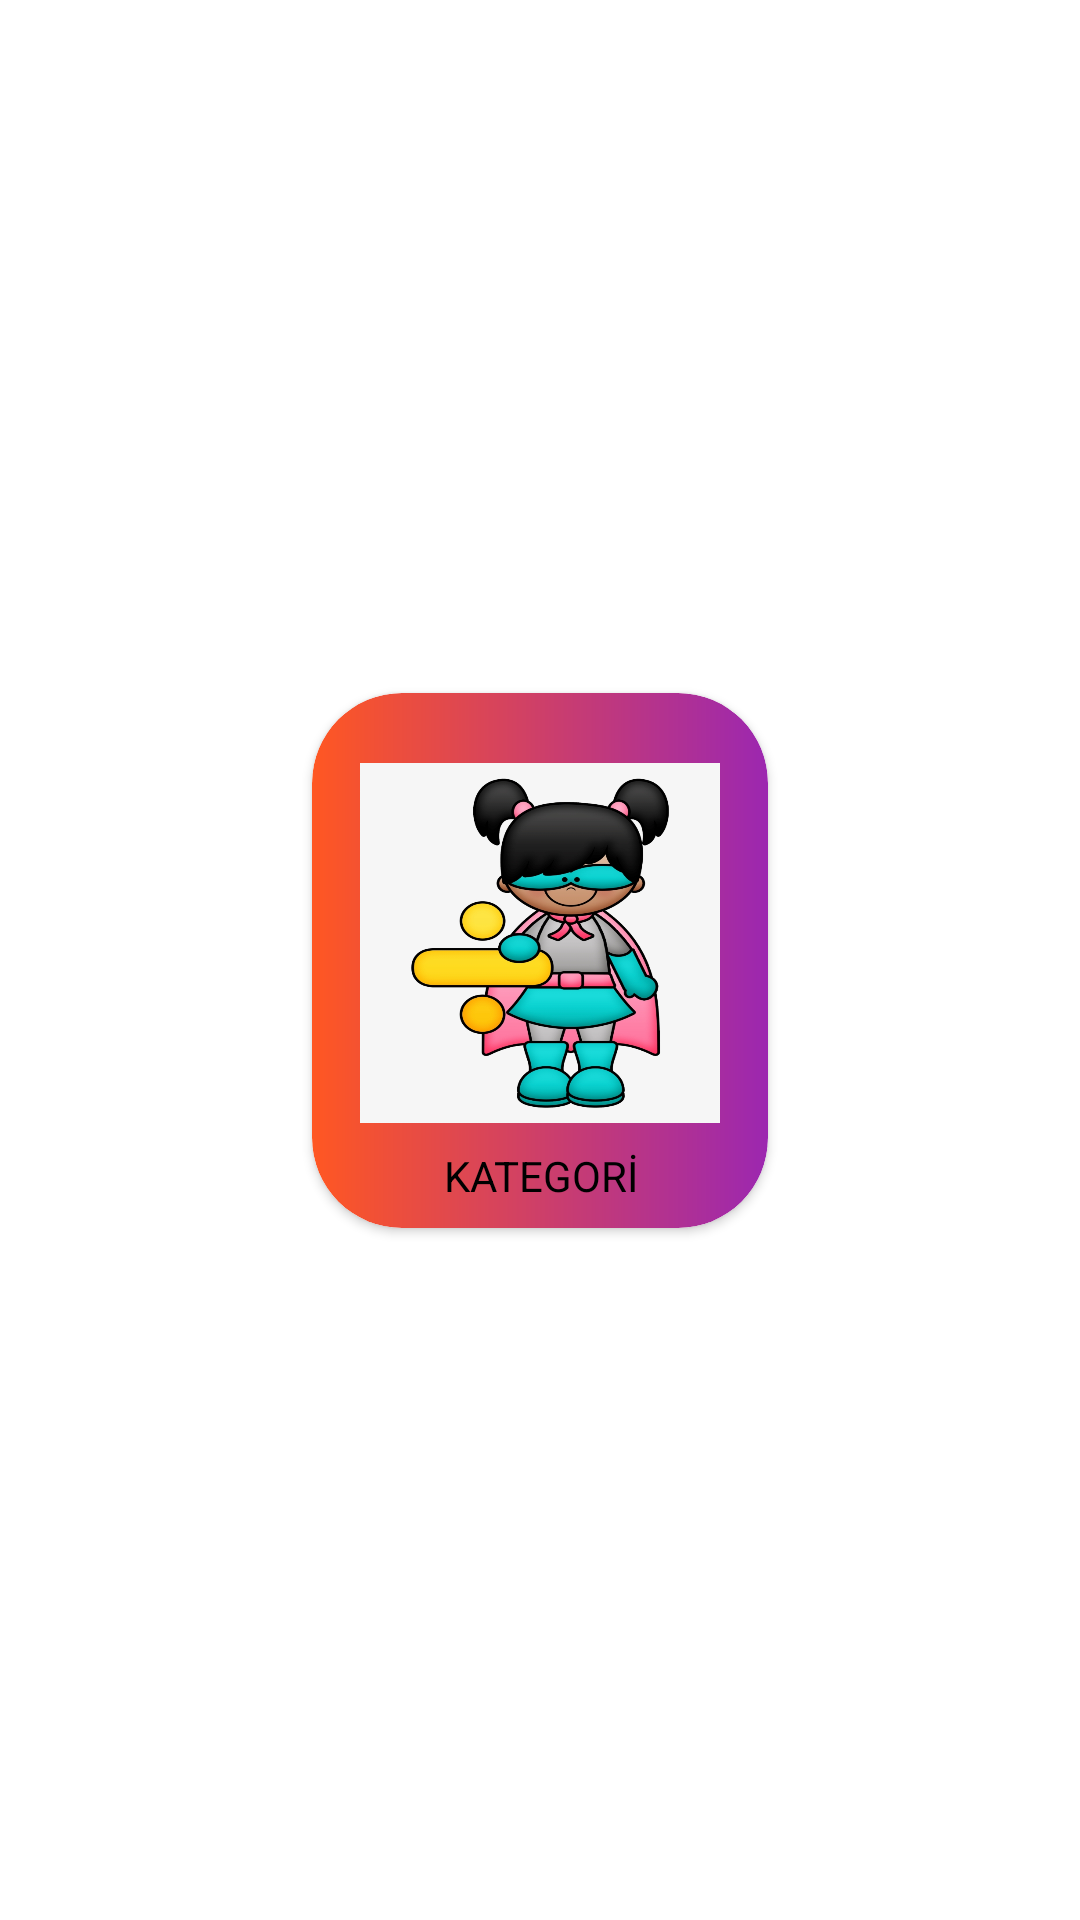

Here is an Android app screen rendered from its layout file. Give the layout XML and the strings, colors and styles it references.
<!-- AndroidManifest.xml: application theme Theme.EgiticiMatematikOyunlari -->
<!-- res/layout/kategori_card_tasarim.xml -->
<?xml version="1.0" encoding="utf-8"?>
<androidx.constraintlayout.widget.ConstraintLayout xmlns:android="http://schemas.android.com/apk/res/android"
    xmlns:app="http://schemas.android.com/apk/res-auto"
    xmlns:tools="http://schemas.android.com/tools"
    android:layout_width="wrap_content"
    android:layout_height="wrap_content">

    <androidx.cardview.widget.CardView
        android:id="@+id/kategori_rv"
        android:layout_width="wrap_content"
        android:layout_height="wrap_content"
        android:layout_marginStart="16dp"
        android:layout_marginTop="10dp"
        android:layout_marginEnd="16dp"
        android:layout_marginBottom="10dp"
        app:cardCornerRadius="30dp"
        app:layout_constraintBottom_toBottomOf="parent"
        app:layout_constraintEnd_toEndOf="parent"
        app:layout_constraintStart_toStartOf="parent"
        app:layout_constraintTop_toTopOf="parent">

        <androidx.constraintlayout.widget.ConstraintLayout
            android:layout_width="match_parent"
            android:layout_height="match_parent"
            android:background="@drawable/buton_background">

            <ImageView
                android:id="@+id/imageKategori"
                android:layout_width="120dp"
                android:layout_height="120dp"
                android:layout_marginStart="16dp"
                android:layout_marginTop="8dp"
                android:layout_marginEnd="16dp"
                android:layout_marginBottom="8dp"
                android:scaleType="fitXY"
                app:layout_constraintBottom_toBottomOf="parent"
                app:layout_constraintEnd_toEndOf="parent"
                app:layout_constraintHorizontal_bias="0.0"
                app:layout_constraintStart_toStartOf="parent"
                app:layout_constraintTop_toTopOf="parent"
                app:layout_constraintVertical_bias="0.361"
                app:srcCompat="@drawable/bolme" />

            <TextView
                android:id="@+id/textKategori"
                android:layout_width="wrap_content"
                android:layout_height="wrap_content"
                android:layout_marginStart="8dp"
                android:layout_marginTop="8dp"
                android:layout_marginEnd="8dp"
                android:layout_marginBottom="8dp"
                android:text="KATEGORİ"
                android:textColor="@color/black"
                app:layout_constraintBottom_toBottomOf="parent"
                app:layout_constraintEnd_toEndOf="@+id/imageKategori"
                app:layout_constraintHorizontal_bias="0.517"
                app:layout_constraintStart_toStartOf="@+id/imageKategori"
                app:layout_constraintTop_toBottomOf="@+id/imageKategori"
                app:layout_constraintVertical_bias="0.666" />

        </androidx.constraintlayout.widget.ConstraintLayout>
    </androidx.cardview.widget.CardView>

</androidx.constraintlayout.widget.ConstraintLayout>
<!-- resources referenced by this layout -->
<resources>
  <color name="black">#FF000000</color>
  <!-- drawable bolme: png bitmap (drawable, 206869 bytes) -->
  <!-- drawable buton_background (drawable) -->
  <?xml version="1.0" encoding="utf-8"?>
  <shape xmlns:android="http://schemas.android.com/apk/res/android">
      <gradient android:startColor="@color/orange" android:endColor="@color/purple"/>
      <corners android:radius="30dp"/>
  
  </shape>
  <style name="Theme.EgiticiMatematikOyunlari" parent="Theme.MaterialComponents.DayNight.NoActionBar">
          
          <item name="colorPrimary">@color/purple_500</item>
          <item name="colorPrimaryVariant">@color/purple_700</item>
          <item name="colorOnPrimary">@color/white</item>
          
          <item name="colorSecondary">@color/teal_200</item>
          <item name="colorSecondaryVariant">@color/teal_700</item>
          <item name="colorOnSecondary">@color/black</item>
          
          <item name="android:statusBarColor" tools:targetApi="l">#B30054</item>
          
          <item name="windowNoTitle">true</item>
          <item name="windowActionBar">false</item>
  
  
      </style>
  <color name="orange">#FF5722</color>
  <color name="purple">#9C27B0</color>
  <color name="purple_500">#FF6200EE</color>
  <color name="purple_700">#FF3700B3</color>
  <color name="white">#FFFFFF</color>
  <color name="teal_200">#FF03DAC5</color>
  <color name="teal_700">#FF018786</color>
</resources>
